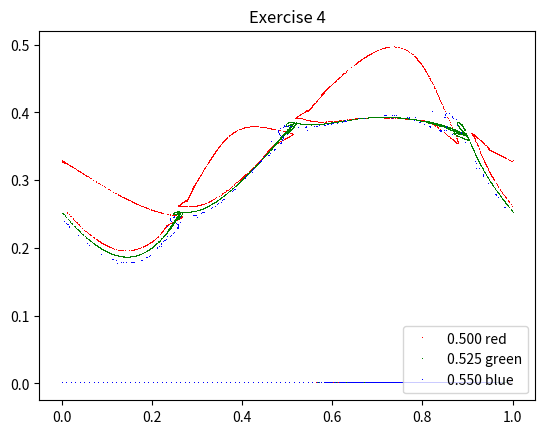

Reproduce this figure in Python.
import matplotlib.pyplot as pyplot
import numpy

def make_data(epsilon):
    N = 100
    n_iters = 1000
    x = ((numpy.zeros(N) + 1.0).reshape(N,1) * numpy.linspace(0.0, 1.0, N).reshape(1,N)).flatten()
    y = ((numpy.zeros(N) + 1.0).reshape(1,N) * numpy.linspace(0.0, 1.0, N).reshape(N,1)).flatten()
    for count in range(0, n_iters):
        (x, y) = ((x+y)%1.0, (y*(1.0 + epsilon*numpy.sin(2.0*numpy.pi*x)))%1.0)
    return(x,y)

pyplot.title('Exercise 4')

(x,y) = make_data(0.5)
pyplot.plot(x,y,linestyle='', marker=',', markerfacecolor='red',   label='0.500 red')

(x,y) = make_data(0.525)
pyplot.plot(x,y,linestyle='', marker=',', markerfacecolor='green', label='0.525 green')

(x,y) = make_data(0.55)
pyplot.plot(x,y,linestyle='', marker=',', markerfacecolor='blue',  label='0.550 blue')

pyplot.legend(loc='lower right')

pyplot.savefig('exercise04.png')
